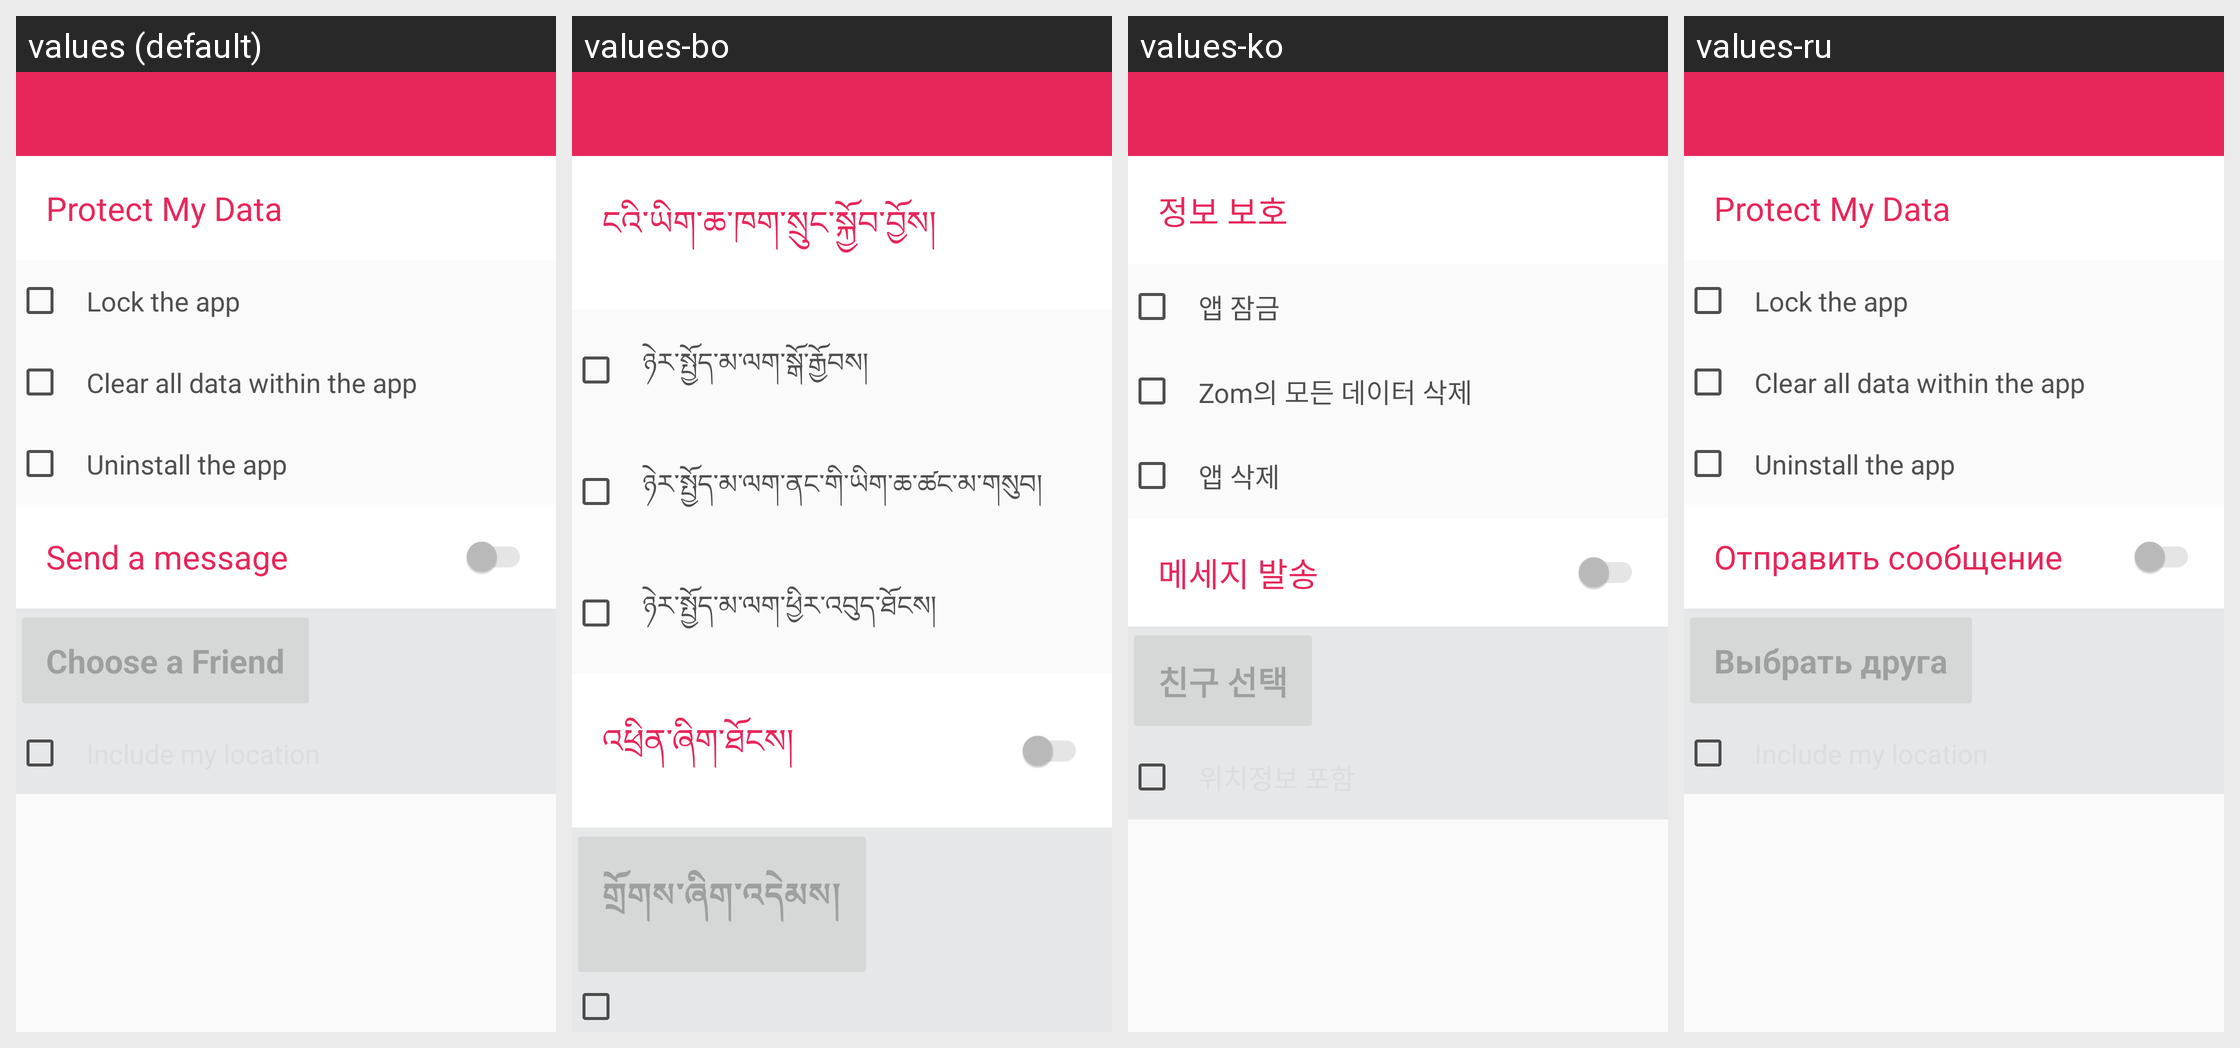

Here is an Android app screen in its default locale and in the app's own translations. Write out the translated-string differences for the strings that appear on this screen.
Android screen res/layout/activity_panic_setup.xml rendered under 4 locales, left to right: values (default), values-bo, values-ko, values-ru. Device: Nexus 5 (rendered at 1080×1920; each locale shown at half size, 540×960, under a caption strip naming it); theme AppThemeNoAction.
Other locales in the repository, not shown: values-ar, values-be, values-bg, values-ca, values-cs, values-da, values-de, values-el, values-es, values-es-rCO, values-es-rES, values-es-rMX, values-es-rUS, values-eu, values-fa, values-fi-rFI, values-fr, values-fr-rCA, values-hi, values-hu, values-in, values-it, values-iw, values-ja, values-mr, values-my, values-nb, values-nl, values-pl, values-pt, values-pt-rBR, values-ro, values-sk, values-sl-rSI, values-sn, values-sr, values-sv, values-tr, values-uk, values-vi, values-zh-rCN, values-zh-rTW.
Strings drawn on this screen, with the default value and each locale's value (text and hints the layout hard-codes, and strings that could not be matched under every locale, appear in the picture but are not listed):

protect_data
  values: Protect My Data
  values-bo: ངའི་ཡིག་ཆ་ཁག་སྲུང་སྐྱོབ་བྱོས།
  values-ko: 정보 보호
  values-ru: Protect My Data  [not translated; the default value is used]

lock_app
  values: Lock the app
  values-bo: ཉེར་སྤྱོད་མ་ལག་སྒོ་རྒྱོབས།
  values-ko: 앱 잠금
  values-ru: Lock the app  [not translated; the default value is used]

clear_app_data
  values: Clear all data within the app
  values-bo: ཉེར་སྤྱོད་མ་ལག་ནང་གི་ཡིག་ཆ་ཚང་མ་གསུབ།
  values-ko: Zom의 모든 데이터 삭제
  values-ru: Clear all data within the app  [not translated; the default value is used]

uninstall_app
  values: Uninstall the app
  values-bo: ཉེར་སྤྱོད་མ་ལག་ཕྱིར་འབུད་ཐོངས།
  values-ko: 앱 삭제
  values-ru: Uninstall the app  [not translated; the default value is used]

send_message
  values: Send a message
  values-bo: འཕྲིན་ཞིག་ཐོངས།
  values-ko: 메세지 발송
  values-ru: Отправить сообщение

choose_friend
  values: Choose a Friend
  values-bo: གྲོགས་ཞིག་འདེམས།
  values-ko: 친구 선택
  values-ru: Выбрать друга
